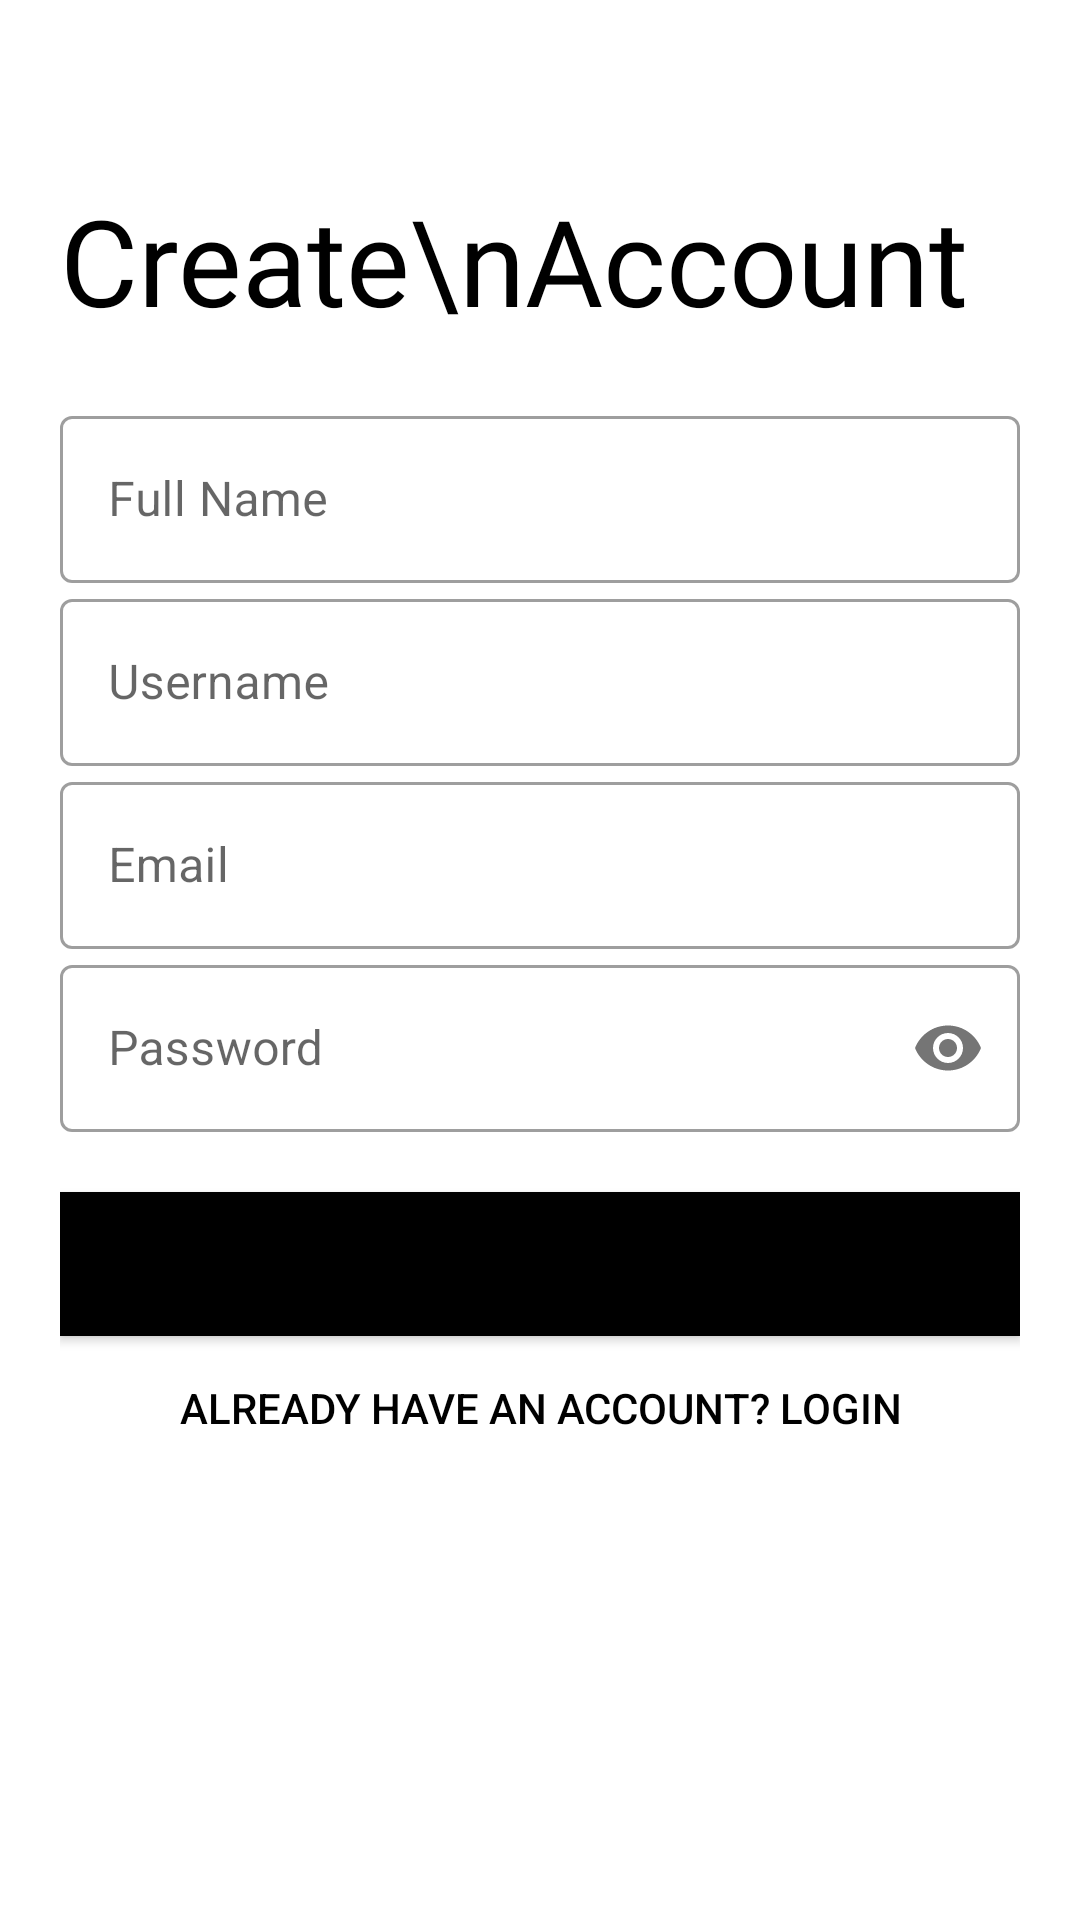

Here is an Android app screen rendered from its layout file. Give the layout XML and the strings, colors and styles it references.
<!-- AndroidManifest.xml: application theme Theme.SplashDesign -->
<!-- res/layout/activity_sign_up.xml -->
<?xml version="1.0" encoding="utf-8"?>
<ScrollView
    xmlns:android="http://schemas.android.com/apk/res/android"
    xmlns:app="http://schemas.android.com/apk/res-auto"
    xmlns:tools="http://schemas.android.com/tools"
    android:layout_width="match_parent"
    android:layout_height="match_parent"
    android:padding="20dp"
    android:background="@color/white"
    tools:context=".SignUpActivity">

    <LinearLayout
        android:layout_width="match_parent"
        android:layout_height="wrap_content"
        android:orientation="vertical">


    <TextView
        android:id="@+id/title_Name"
        android:layout_width="wrap_content"
        android:layout_height="wrap_content"
        android:fontFamily="@font/bungee"
        android:text="Create\nAccount"
        android:textColor="@color/black"
        android:layout_marginTop="40dp"
        android:textSize="40sp" />


    <LinearLayout
        android:layout_width="match_parent"
        android:layout_height="wrap_content"
        android:layout_marginTop="20dp"
        android:layout_marginBottom="20dp"
        android:orientation="vertical">

        <com.google.android.material.textfield.TextInputLayout
            android:layout_width="match_parent"
            android:layout_height="wrap_content"
            android:id="@+id/user_Name"
            style="@style/Widget.MaterialComponents.TextInputLayout.OutlinedBox"
            android:hint="Full Name">

            <com.google.android.material.textfield.TextInputEditText
                android:layout_width="match_parent"
                android:layout_height="wrap_content"
                android:inputType="text"/>

        </com.google.android.material.textfield.TextInputLayout>
        <com.google.android.material.textfield.TextInputLayout
            android:layout_width="match_parent"
            android:layout_height="wrap_content"
            android:id="@+id/userName"
            style="@style/Widget.MaterialComponents.TextInputLayout.OutlinedBox"
            android:hint="Username">

            <com.google.android.material.textfield.TextInputEditText
                android:layout_width="match_parent"
                android:layout_height="wrap_content"/>

        </com.google.android.material.textfield.TextInputLayout>
        <com.google.android.material.textfield.TextInputLayout
            android:layout_width="match_parent"
            android:layout_height="wrap_content"
            android:id="@+id/user_Email"
            style="@style/Widget.MaterialComponents.TextInputLayout.OutlinedBox"
            android:hint="Email">

            <com.google.android.material.textfield.TextInputEditText
                android:layout_width="match_parent"
                android:layout_height="wrap_content"
                android:inputType="textEmailAddress"/>

        </com.google.android.material.textfield.TextInputLayout>
        <com.google.android.material.textfield.TextInputLayout
            android:layout_width="match_parent"
            android:layout_height="wrap_content"
            android:id="@+id/user_Pass"
            style="@style/Widget.MaterialComponents.TextInputLayout.OutlinedBox"
            android:hint="Password"
            app:passwordToggleEnabled="true">

            <com.google.android.material.textfield.TextInputEditText
                android:layout_width="match_parent"
                android:layout_height="wrap_content"
                android:inputType="textPassword"/>

        </com.google.android.material.textfield.TextInputLayout>


    </LinearLayout>

    <Button
        android:id="@+id/sign_Up"
        android:layout_width="match_parent"
        android:layout_height="wrap_content"
        android:background="#000"
        android:textColor="@color/black"
        android:text="NEXT"/>
    <Button
        android:layout_width="match_parent"
        android:layout_height="wrap_content"
        android:textColor="@color/black"
        android:text="Already have an account? LogIn"
        android:background="#00000000"/>
    </LinearLayout>
</ScrollView>
<!-- resources referenced by this layout -->
<resources>
  <color name="black">#FF000000</color>
  <color name="white">#FFFFFFFF</color>
  <style name="Theme.SplashDesign" parent="Theme.MaterialComponents.DayNight.NoActionBar">
          
          <item name="colorPrimary">@color/bgYellow</item>
          <item name="colorPrimaryVariant">@color/bgYellow</item>
          <item name="colorOnPrimary">@color/white</item>
          <item name="android:windowContentTransitions">true</item>
          
          <item name="colorSecondary">@color/teal_200</item>
          <item name="colorSecondaryVariant">@color/teal_700</item>
          <item name="colorOnSecondary">@color/black</item>
          
          <item name="android:statusBarColor" tools:targetApi="l">?attr/colorPrimaryVariant</item>
          
      </style>
  <color name="bgYellow">#fece2f</color>
  <color name="teal_200">#fece2f</color>
  <color name="teal_700">#FF018786</color>
</resources>
